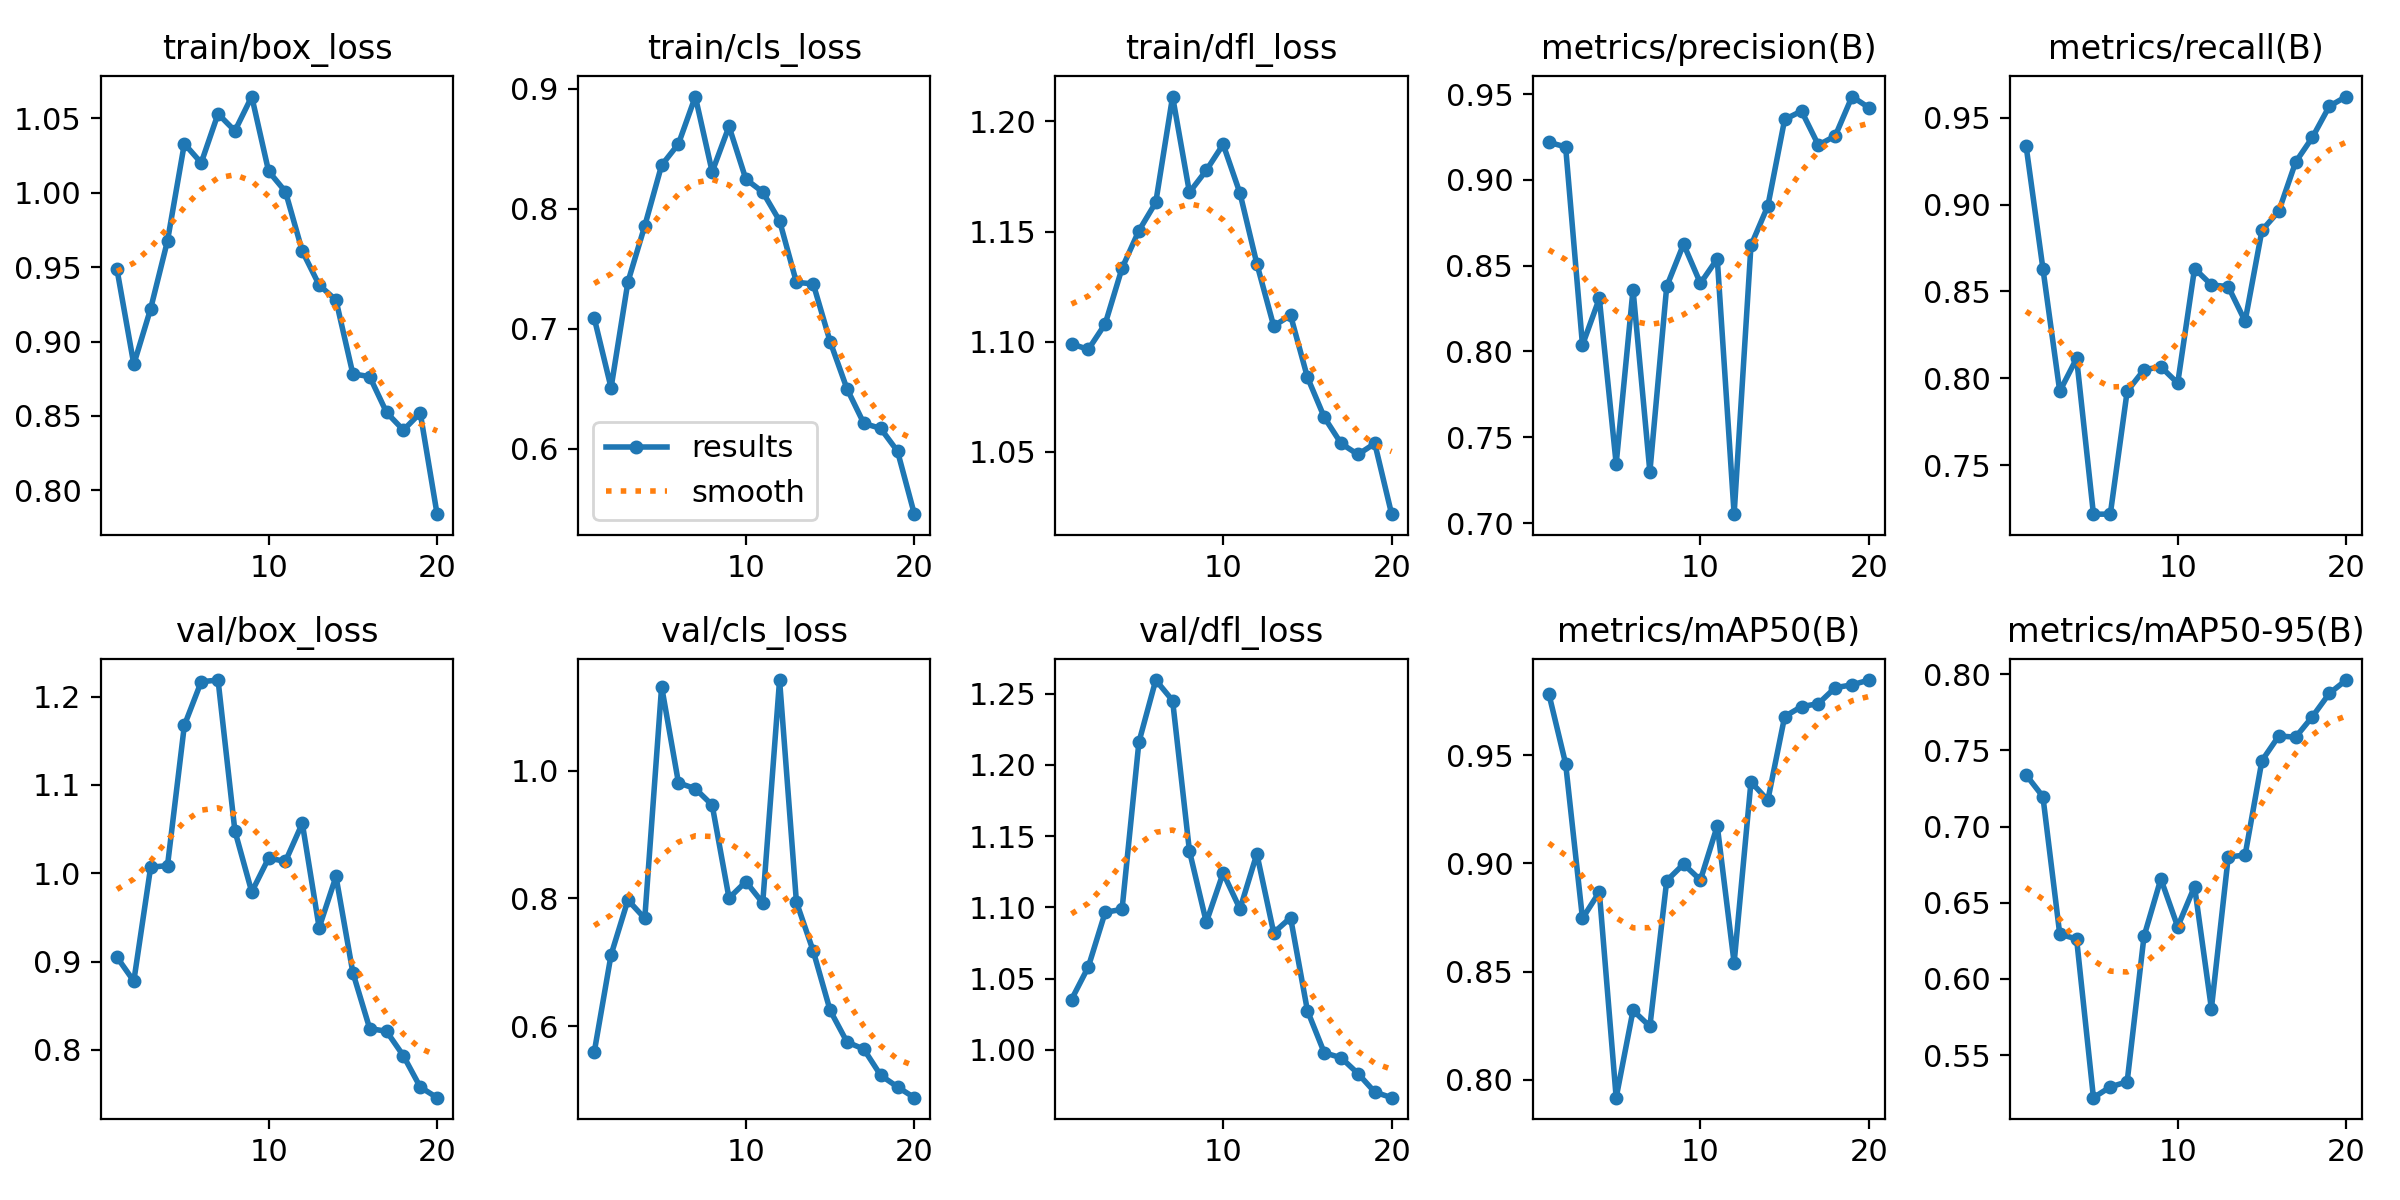

The data file committed next to this chart (first rows):
epoch, train/box_loss, train/cls_loss, train/dfl_loss, metrics/precision(B), metrics/recall(B), metrics/mAP50(B), metrics/mAP50-95(B), val/box_loss, val/cls_loss, val/dfl_loss, lr/pg0, lr/pg1, lr/pg2
1, 0.9486, 0.709, 1.099, 0.9219, 0.934, 0.9785, 0.7339, 0.905, 0.5591, 1.035, 0.00034, 0.00034, 0.00034
2, 0.8847, 0.6509, 1.097, 0.9192, 0.8632, 0.9461, 0.7196, 0.8778, 0.7116, 1.058, 0.0006653, 0.0006653, 0.0006653
3, 0.9221, 0.7391, 1.108, 0.8037, 0.7924, 0.8746, 0.6294, 1.007, 0.7974, 1.097, 0.0009551, 0.0009551, 0.0009551
4, 0.9677, 0.7859, 1.133, 0.8309, 0.8114, 0.8868, 0.6262, 1.009, 0.7687, 1.099, 0.001209, 0.001209, 0.001209
5, 1.033, 0.8364, 1.15, 0.7345, 0.7217, 0.7918, 0.522, 1.167, 1.132, 1.216, 0.001428, 0.001428, 0.001428
6, 1.02, 0.8542, 1.163, 0.8361, 0.7217, 0.8321, 0.5291, 1.217, 0.9808, 1.26, 0.001505, 0.001505, 0.001505
7, 1.053, 0.8936, 1.211, 0.7299, 0.7924, 0.8247, 0.5325, 1.219, 0.9717, 1.245, 0.001406, 0.001406, 0.001406
8, 1.042, 0.8308, 1.168, 0.8379, 0.8049, 0.892, 0.6279, 1.048, 0.9461, 1.14, 0.001307, 0.001307, 0.001307
9, 1.065, 0.8687, 1.178, 0.8626, 0.8066, 0.8997, 0.6656, 0.9788, 0.8004, 1.09, 0.001208, 0.001208, 0.001208
10, 1.014, 0.8248, 1.19, 0.8397, 0.7972, 0.8923, 0.6342, 1.017, 0.8263, 1.124, 0.001109, 0.001109, 0.001109
11, 1.001, 0.814, 1.167, 0.854, 0.8632, 0.9173, 0.6606, 1.014, 0.7928, 1.099, 0.00101, 0.00101, 0.00101
12, 0.9608, 0.79, 1.135, 0.7052, 0.8538, 0.854, 0.5805, 1.057, 1.142, 1.138, 0.000911, 0.000911, 0.000911
13, 0.938, 0.7388, 1.107, 0.8618, 0.8528, 0.9377, 0.6801, 0.9383, 0.7942, 1.082, 0.000812, 0.000812, 0.000812
14, 0.9279, 0.7374, 1.112, 0.8848, 0.8328, 0.9292, 0.6812, 0.9963, 0.7173, 1.093, 0.000713, 0.000713, 0.000713
15, 0.8783, 0.6894, 1.084, 0.9352, 0.8852, 0.9678, 0.7432, 0.8875, 0.6247, 1.028, 0.000614, 0.000614, 0.000614
16, 0.8764, 0.6501, 1.066, 0.9401, 0.8962, 0.9724, 0.7594, 0.8241, 0.5752, 0.998, 0.000515, 0.000515, 0.000515
17, 0.8524, 0.6212, 1.054, 0.9203, 0.9245, 0.9738, 0.7587, 0.8209, 0.5639, 0.9945, 0.000416, 0.000416, 0.000416
18, 0.8405, 0.6169, 1.049, 0.9256, 0.9388, 0.9812, 0.7722, 0.7932, 0.5231, 0.9834, 0.000317, 0.000317, 0.000317
19, 0.852, 0.5979, 1.054, 0.9486, 0.9567, 0.9825, 0.7874, 0.7578, 0.5048, 0.9704, 0.000218, 0.000218, 0.000218
20, 0.784, 0.5454, 1.022, 0.9421, 0.9623, 0.9847, 0.7961, 0.7457, 0.488, 0.9664, 0.000119, 0.000119, 0.000119
